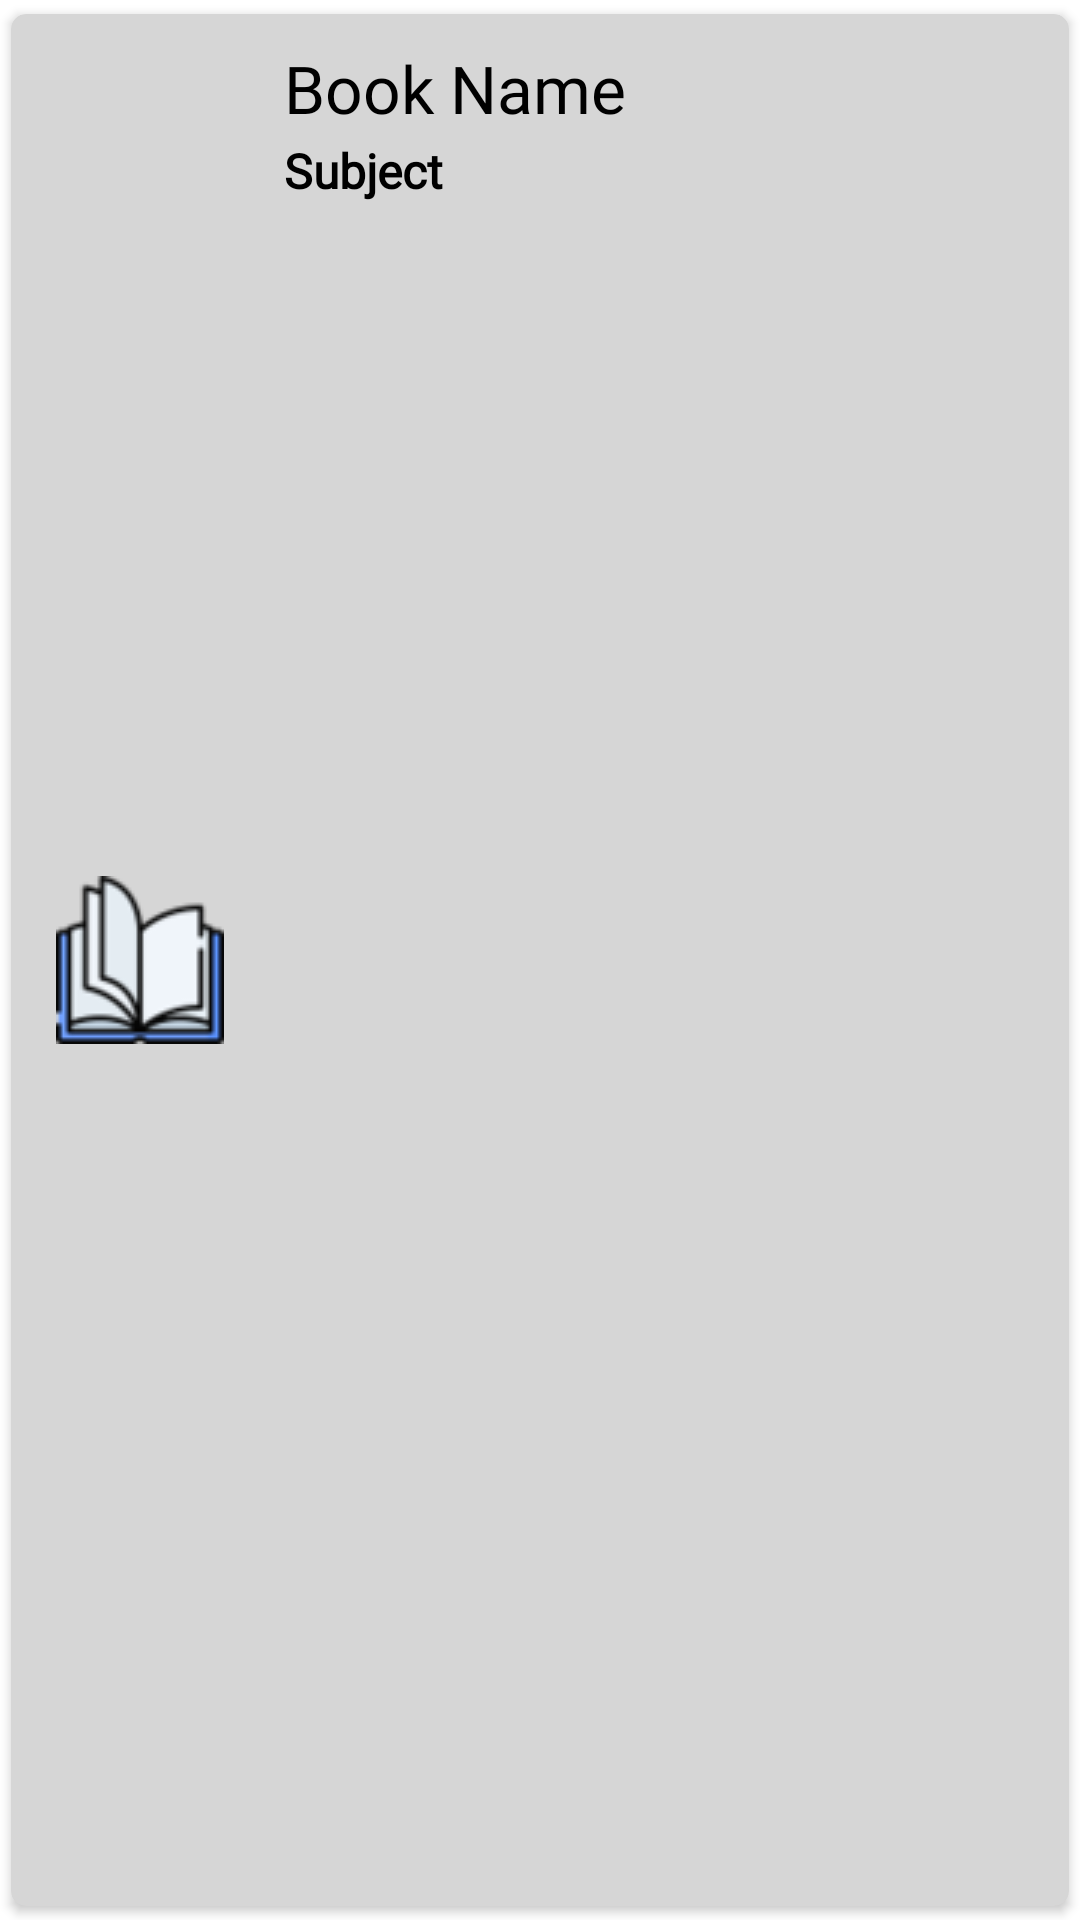

Reconstruct the res/layout file that produces this screen, plus the resources it refers to.
<!-- AndroidManifest.xml: application theme Theme.IIITG -->
<!-- res/layout/books_btns_firebase.xml -->
<?xml version="1.0" encoding="utf-8"?>
<androidx.cardview.widget.CardView
    xmlns:android="http://schemas.android.com/apk/res/android"
    xmlns:app="http://schemas.android.com/apk/res-auto"
    xmlns:tools="http://schemas.android.com/tools"
    android:layout_width="match_parent"
    android:layout_height="wrap_content"
    android:layout_marginStart="5dp"
    android:layout_marginEnd="5dp"
    app:cardCornerRadius="5dp"
    android:elevation="8dp"
    android:backgroundTint="#D6D6D6"
    app:cardUseCompatPadding="true">


    <RelativeLayout
        android:layout_width="match_parent"
        android:layout_height="wrap_content"
        android:layout_margin="5dp"
        android:id="@+id/whole_btn">


        <ImageView
            android:id="@+id/img1"
            android:layout_width="wrap_content"
            android:layout_height="wrap_content"
            android:layout_marginStart="10dp"
            android:layout_marginTop="10dp"
            android:layout_marginEnd="5dp"
            android:layout_marginBottom="10dp"
            android:layout_centerVertical="true"
            android:src="@drawable/booki"
            tools:ignore="ContentDescription" />

        <RelativeLayout
            android:layout_width="match_parent"
            android:layout_height="match_parent"
            android:layout_toEndOf="@id/img1"
            android:layout_margin="5dp"
            android:layout_centerVertical="true">

            <TextView
                android:id="@+id/bname"
                android:layout_width="match_parent"
                android:layout_height="wrap_content"
                android:layout_marginStart="10dp"

                android:fontFamily="@font/choco"
                android:text="Book Name"
                android:textColor="#000"
                android:textSize="22sp" />

            <TextView
                android:id="@+id/subject"
                android:layout_width="match_parent"
                android:layout_height="wrap_content"
                android:layout_marginStart="10dp"
                android:layout_marginTop="2dp"
                android:fontFamily="@font/choco"
                android:text="Subject"
                android:layout_below="@id/bname"
                android:textColor="#000"
                android:textSize="16sp"
                android:textStyle="bold" />
        </RelativeLayout>


        <androidx.recyclerview.widget.RecyclerView
            android:id="@+id/recyclerView"
            android:layout_width="match_parent"
            android:layout_height="wrap_content"
             />
    </RelativeLayout>


</androidx.cardview.widget.CardView>
<!-- resources referenced by this layout -->
<resources>
  <!-- drawable booki: png bitmap (drawable, 3865 bytes) -->
  <style name="Theme.IIITG" parent="Theme.MaterialComponents.DayNight.DarkActionBar">
          
          <item name="colorPrimary">#003366</item>
          <item name="colorPrimaryVariant">@color/purple_700</item>
          <item name="colorOnPrimary">@color/white</item>
          
          <item name="colorSecondary">@color/teal_200</item>
          <item name="colorSecondaryVariant">@color/teal_700</item>
          <item name="colorOnSecondary">@color/black</item>
          
          <item name="android:statusBarColor" tools:targetApi="l">#003366</item>
          
      </style>
  <!-- not gathered from this repository: default colours our renderer supplied (Android Studio template values) -->
  <color name="purple_700">#FF3700B3</color>
  <color name="teal_200">#FF03DAC5</color>
  <color name="teal_700">#FF018786</color>
  <color name="black">#FF000000</color>
  <color name="white">#FFFFFFFF</color>
</resources>
